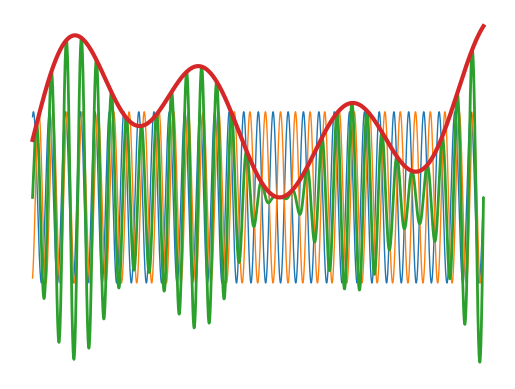

Write the Python code that produced this figure. (Note: this script raises an exception after producing the figure.)
import numpy as np
import matplotlib.pyplot as plt

fs = 1E5
fc = 75
tmax = 0.4

t = np.arange(0, tmax, 1.0/fs)

fmods = [1, 3, 5, 8, 10]
amps = [1, 2, 0.5, 2, 0.2]

mod = np.zeros_like(t)
for fmod, amp in zip(fmods, amps):
    mod += amp * np.sin(2*np.pi*fmod*t)

mod -= mod.min()
mod /= mod.max()

relphase = 2 * np.arccos(mod)
s1 = np.sin(2*np.pi*fc*t + relphase/2)
s2 = np.sin(2*np.pi*fc*t - relphase/2)

plt.plot(t, s1, linewidth=1)
plt.plot(t, s2, linewidth=1)
plt.plot(t, (s1+s2), linewidth=2)
plt.plot(t, mod*2, linewidth=3)
plt.axis("off")
plt.savefig("../docs/ti.svg", transparent=True)
plt.show()
